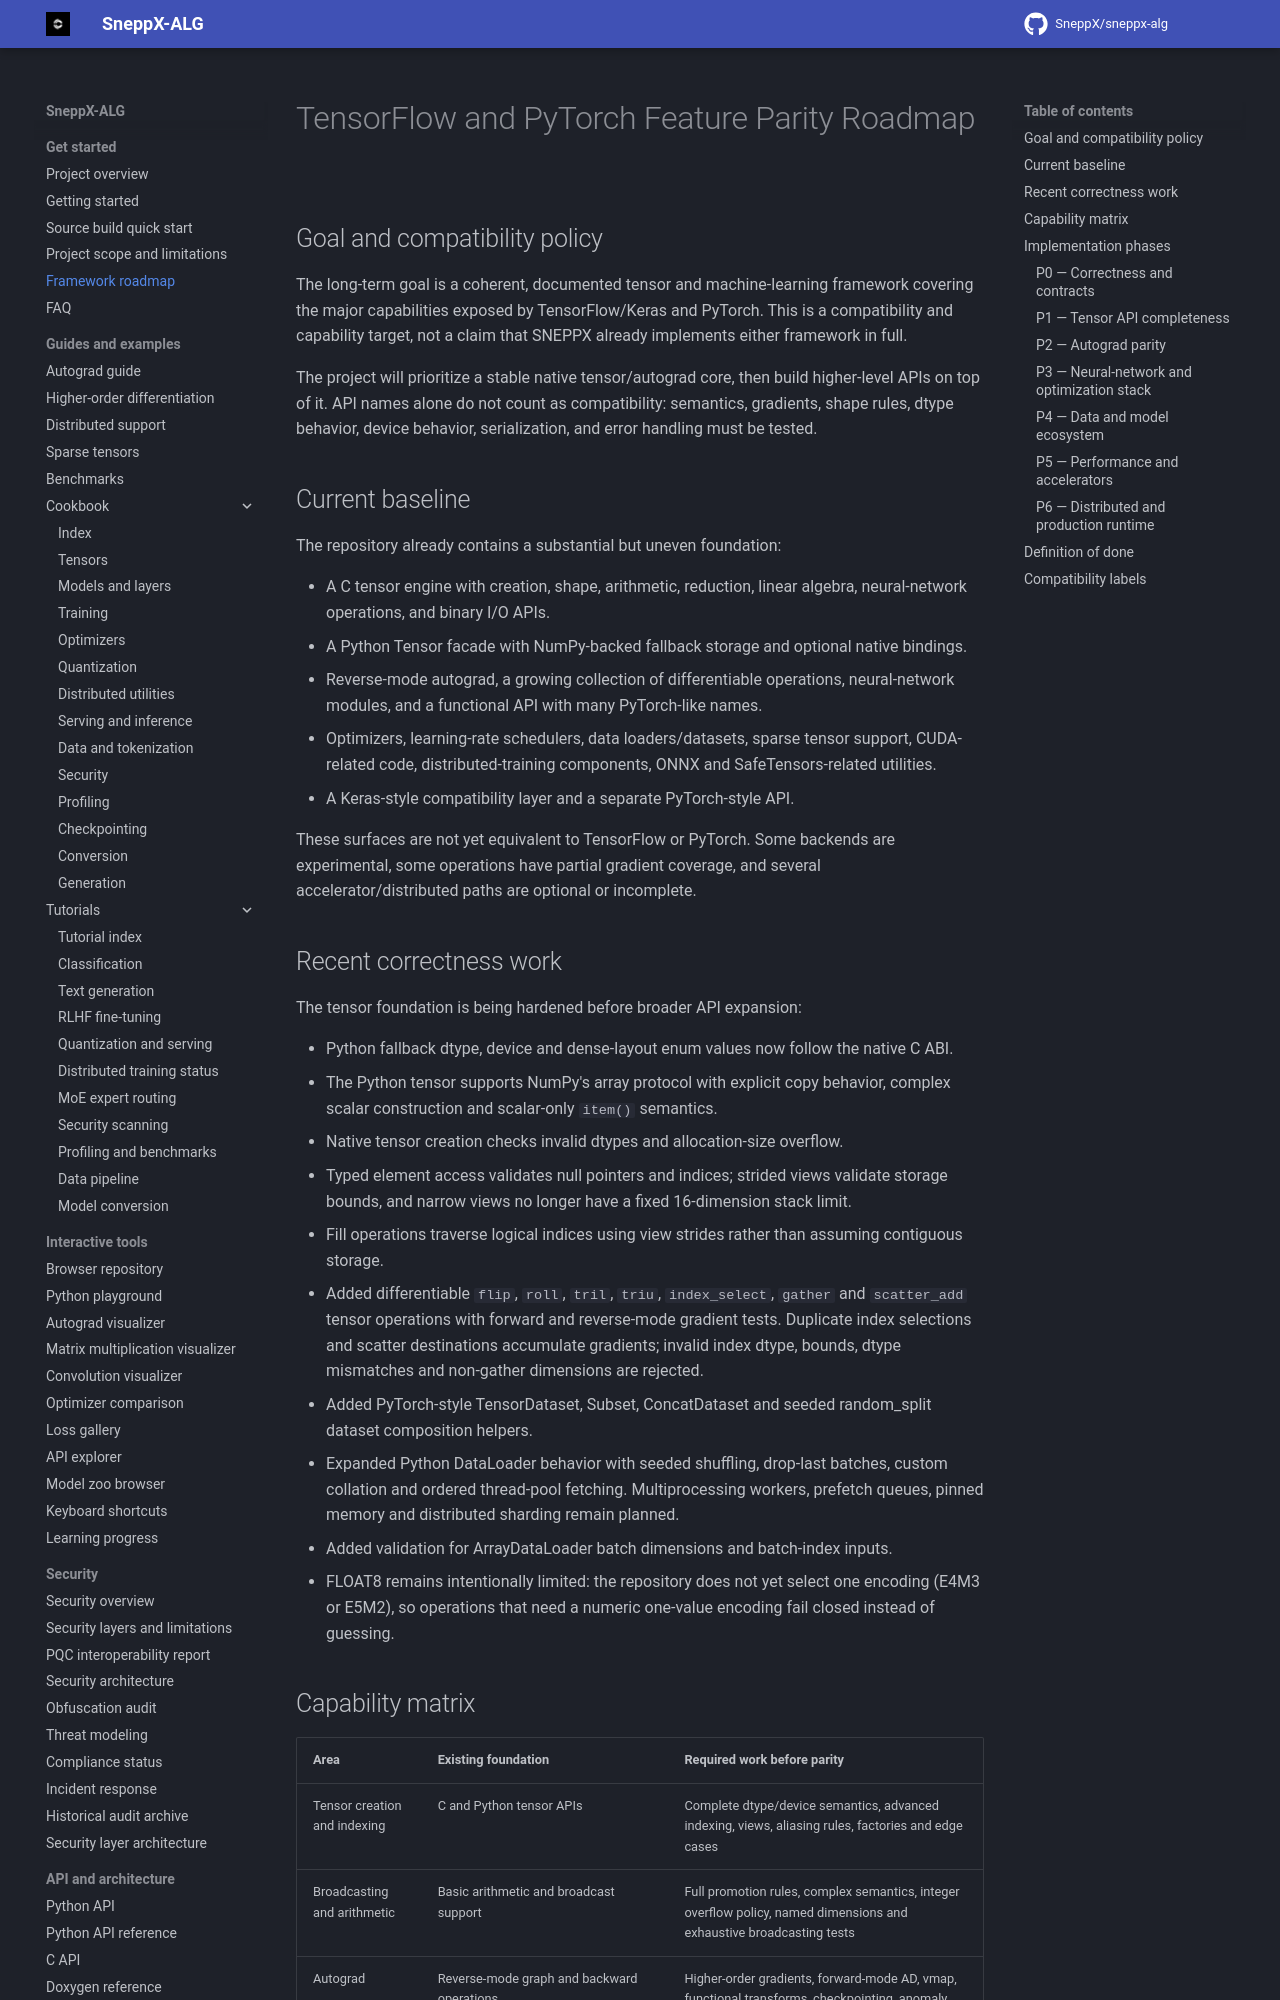

repository: SneppX/sneppx-alg · page: 1.5.3/roadmap/tensorflow-pytorch-parity/index.html · generator: mkdocs

---
description: "SneppX-ALG roadmap for TensorFlow and PyTorch capability parity, with explicit current implementation gaps and test requirements."
---

# TensorFlow and PyTorch Feature Parity Roadmap

## Goal and compatibility policy

The long-term goal is a coherent, documented tensor and machine-learning framework
covering the major capabilities exposed by TensorFlow/Keras and PyTorch. This is
a compatibility and capability target, not a claim that SNEPPX already implements
either framework in full.

The project will prioritize a stable native tensor/autograd core, then build
higher-level APIs on top of it. API names alone do not count as compatibility:
semantics, gradients, shape rules, dtype behavior, device behavior, serialization,
and error handling must be tested.

## Current baseline

The repository already contains a substantial but uneven foundation:

- A C tensor engine with creation, shape, arithmetic, reduction, linear algebra,
  neural-network operations, and binary I/O APIs.
- A Python Tensor facade with NumPy-backed fallback storage and optional native
  bindings.
- Reverse-mode autograd, a growing collection of differentiable operations,
  neural-network modules, and a functional API with many PyTorch-like names.
- Optimizers, learning-rate schedulers, data loaders/datasets, sparse tensor
  support, CUDA-related code, distributed-training components, ONNX and
  SafeTensors-related utilities.
- A Keras-style compatibility layer and a separate PyTorch-style API.

These surfaces are not yet equivalent to TensorFlow or PyTorch. Some backends
are experimental, some operations have partial gradient coverage, and several
accelerator/distributed paths are optional or incomplete.

## Recent correctness work

The tensor foundation is being hardened before broader API expansion:

- Python fallback dtype, device and dense-layout enum values now follow the
  native C ABI.
- The Python tensor supports NumPy's array protocol with explicit copy behavior,
  complex scalar construction and scalar-only `item()` semantics.
- Native tensor creation checks invalid dtypes and allocation-size overflow.
- Typed element access validates null pointers and indices; strided views validate
  storage bounds, and narrow views no longer have a fixed 16-dimension stack limit.
- Fill operations traverse logical indices using view strides rather than assuming
  contiguous storage.
- Added differentiable `flip`, `roll`, `tril`, `triu`, `index_select`, `gather`
  and `scatter_add` tensor operations with forward and reverse-mode gradient tests.
  Duplicate index selections and scatter destinations accumulate gradients;
  invalid index dtype, bounds, dtype mismatches and non-gather dimensions are rejected.
- Added PyTorch-style TensorDataset, Subset, ConcatDataset and seeded random_split
  dataset composition helpers.
- Expanded Python DataLoader behavior with seeded shuffling, drop-last batches,
  custom collation and ordered thread-pool fetching. Multiprocessing workers,
  prefetch queues, pinned memory and distributed sharding remain planned.
- Added validation for ArrayDataLoader batch dimensions and batch-index inputs.
- FLOAT8 remains intentionally limited: the repository does not yet select one
  encoding (E4M3 or E5M2), so operations that need a numeric one-value encoding
  fail closed instead of guessing.
